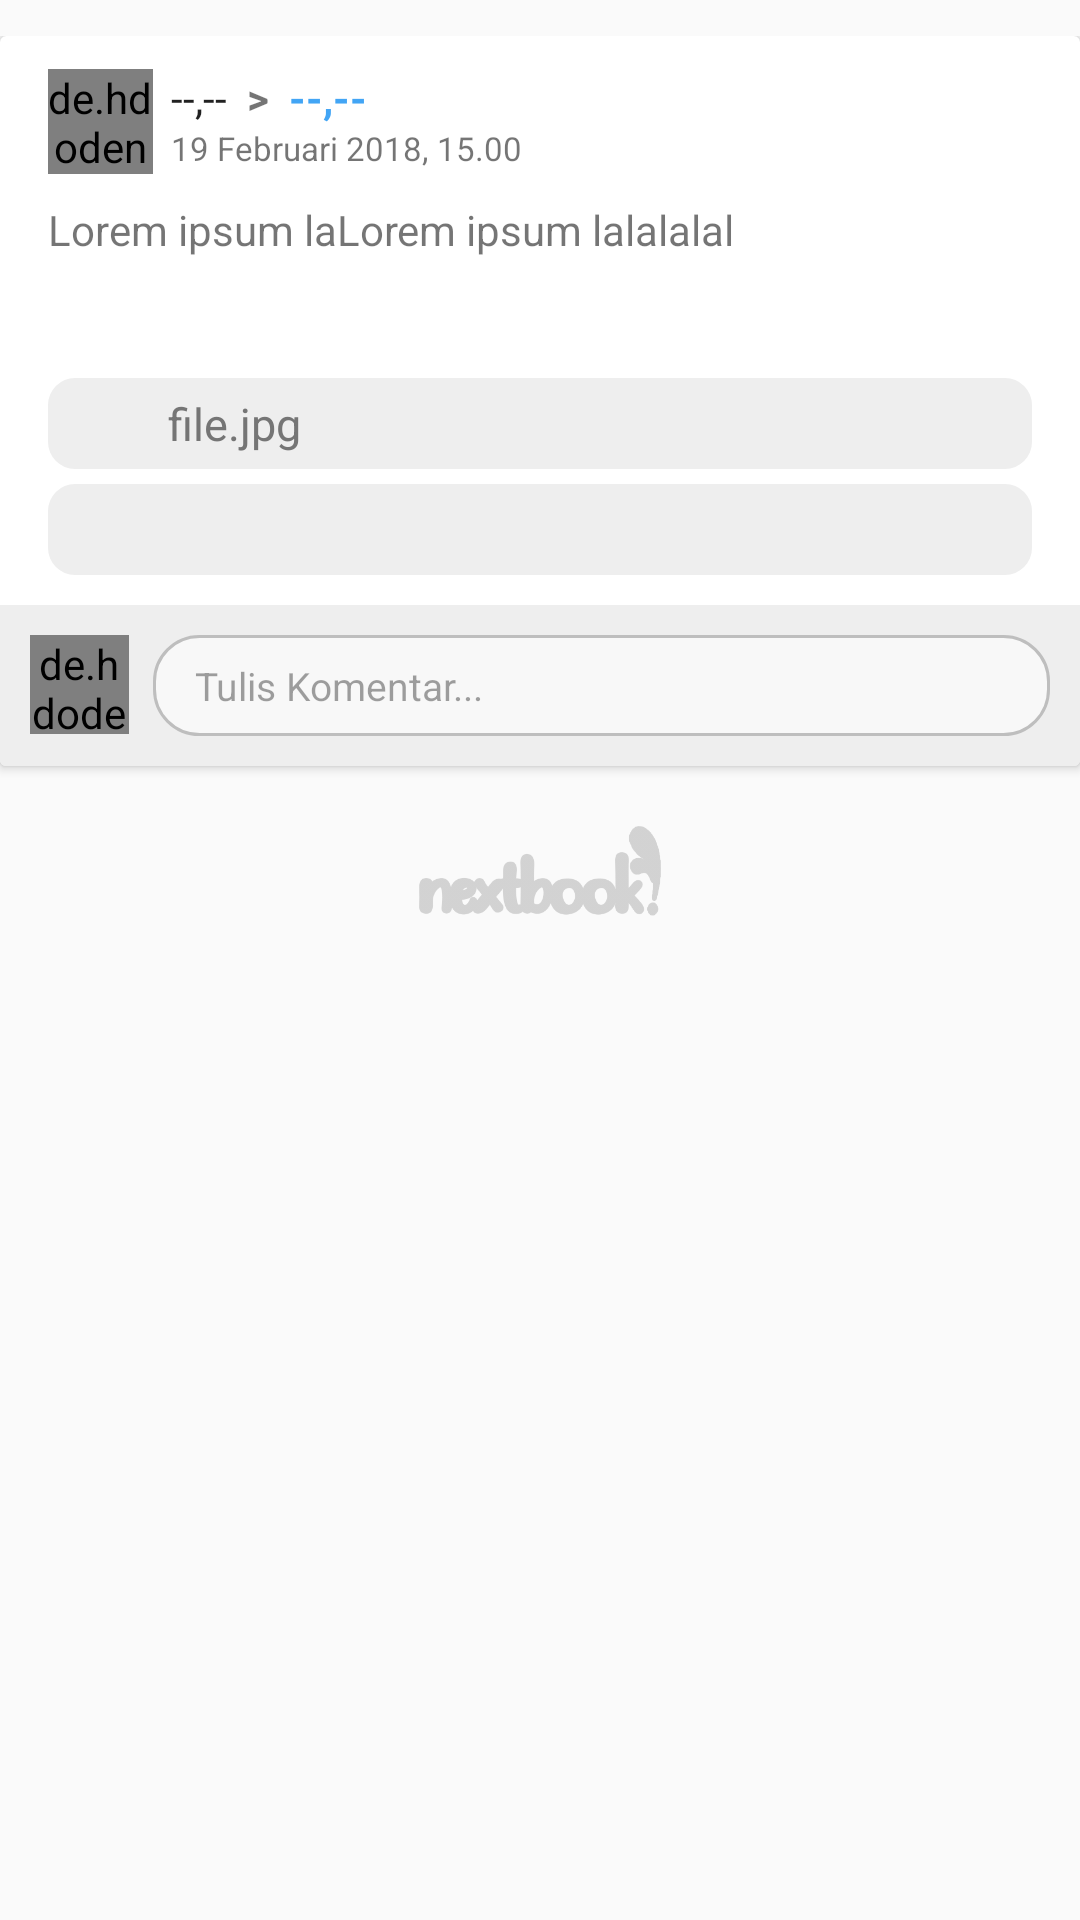

Layout XML and referenced resources for this Android screen:
<!-- AndroidManifest.xml: application theme AppTheme -->
<!-- res/layout/activity_postv.xml -->
<?xml version="1.0" encoding="utf-8"?>
<android.support.design.widget.CoordinatorLayout xmlns:android="http://schemas.android.com/apk/res/android"
    xmlns:tools="http://schemas.android.com/tools"
    android:id="@+id/coor"
    android:layout_width="match_parent"
    android:layout_height="match_parent"
    android:orientation="vertical"
    tools:context="id.sch.smktelkom_mlg.nextbook.PostvActivity">

    <android.support.v4.widget.NestedScrollView
        android:layout_width="match_parent"
        android:layout_height="wrap_content">

        <LinearLayout
            android:layout_width="match_parent"
            android:layout_height="wrap_content"
            android:layout_marginTop="12dp"
            android:orientation="vertical">

            <android.support.v7.widget.CardView xmlns:android="http://schemas.android.com/apk/res/android"
                android:layout_width="match_parent"
                android:layout_height="wrap_content"
                android:layout_marginBottom="10dp">

                <RelativeLayout
                    android:layout_width="match_parent"
                    android:layout_height="wrap_content"
                    android:foreground="?android:attr/selectableItemBackground"
                    android:paddingTop="7dp">

                    <de.hdodenhof.circleimageview.CircleImageView
                        android:id="@+id/imageViewPostUserV"
                        android:layout_width="35dp"
                        android:layout_height="35dp"
                        android:layout_alignParentStart="true"
                        android:layout_alignParentTop="true"
                        android:layout_marginLeft="16dp"
                        android:layout_marginRight="6dp"
                        android:layout_marginTop="4dp"
                        android:src="@drawable/face" />

                    <TextView
                        android:id="@+id/textViewPostUserV"
                        android:layout_width="wrap_content"
                        android:layout_height="wrap_content"
                        android:layout_alignParentTop="true"
                        android:layout_marginTop="4dp"
                        android:layout_toEndOf="@+id/imageViewPostUserV"
                        android:text="--,--"
                        android:textAppearance="@style/TextAppearance.AppCompat.Body1" />

                    <TextView
                        android:id="@+id/textViewCucukV"
                        android:layout_width="wrap_content"
                        android:layout_height="wrap_content"
                        android:layout_alignBaseline="@+id/textViewPostUserV"
                        android:layout_alignBottom="@+id/textViewPostUserV"
                        android:layout_toEndOf="@+id/textViewPostUserV"
                        android:text="  >  "
                        android:textStyle="bold" />

                    <TextView
                        android:id="@+id/textViewPostLessonV"
                        android:layout_width="wrap_content"
                        android:layout_height="wrap_content"
                        android:layout_alignBaseline="@+id/textViewCucukV"
                        android:layout_alignBottom="@+id/textViewCucukV"
                        android:layout_toEndOf="@+id/textViewCucukV"
                        android:text="--,--"
                        android:textColor="@color/blue"
                        android:textStyle="bold" />

                    <TextView
                        android:id="@+id/textViewPostCreateV"
                        android:layout_width="wrap_content"
                        android:layout_height="wrap_content"
                        android:layout_below="@+id/textViewPostUserV"
                        android:layout_toEndOf="@+id/imageViewPostUserV"
                        android:text="19 Februari 2018, 15.00"
                        android:textSize="11sp" />

                    <TextView
                        android:id="@+id/textViewContentV"
                        android:layout_width="match_parent"
                        android:layout_height="wrap_content"
                        android:layout_alignParentStart="true"
                        android:layout_below="@+id/imageViewPostUserV"
                        android:layout_marginBottom="40dp"
                        android:layout_marginLeft="16dp"
                        android:layout_marginTop="9dp"
                        android:text="Lorem ipsum laLorem ipsum lalalalal " />

                    
                    <LinearLayout
                        android:id="@+id/linearLayoutA"
                        android:layout_width="match_parent"
                        android:layout_height="wrap_content"
                        android:layout_below="@+id/textViewContentV"
                        android:layout_marginBottom="10dp"
                        android:orientation="vertical">

                        <RelativeLayout
                            android:id="@+id/relativeLayoutImg"
                            android:layout_width="match_parent"
                            android:layout_height="wrap_content"
                            android:layout_marginLeft="16dp"
                            android:layout_marginRight="16dp"
                            android:background="@drawable/bggrey"
                            android:padding="5dp">

                            <ImageView
                                android:id="@+id/iconFotoV"
                                android:layout_width="20dp"
                                android:layout_height="20dp"
                                android:layout_marginLeft="5dp"
                                android:src="@drawable/ic_photo_black_24dp"
                                android:tint="#BDBDBD" />

                            <TextView
                                android:id="@+id/textViewFoto"
                                android:layout_width="wrap_content"
                                android:layout_height="wrap_content"
                                android:layout_marginLeft="10dp"
                                android:layout_toEndOf="@+id/iconFotoV"
                                android:text="file.jpg"
                                android:textColor="#757575"
                                android:textSize="15dp" />

                        </RelativeLayout>

                        <RelativeLayout
                            android:id="@+id/relativeLayoutAttach"
                            android:layout_width="match_parent"
                            android:layout_height="wrap_content"
                            android:layout_below="@+id/relativeLayoutImg"
                            android:layout_marginLeft="16dp"
                            android:layout_marginRight="16dp"
                            android:layout_marginTop="5dp"
                            android:background="@drawable/bggrey"
                            android:padding="5dp">

                            <ImageView
                                android:id="@+id/iconFileV"
                                android:layout_width="20dp"
                                android:layout_height="20dp"
                                android:layout_marginLeft="5dp"
                                android:src="@drawable/ic_attachment_black_24dp"
                                android:tint="#BDBDBD" />

                            <TextView
                                android:id="@+id/textViewAttach"
                                android:layout_width="wrap_content"
                                android:layout_height="wrap_content"
                                android:layout_marginLeft="10dp"
                                android:layout_toEndOf="@+id/iconFileV"
                                android:text=""
                                android:textColor="#757575"
                                android:textSize="15dp" />

                        </RelativeLayout>

                    </LinearLayout>

                    <android.support.v7.widget.RecyclerView
                        android:id="@+id/recyclerViewComment"
                        android:layout_width="match_parent"
                        android:layout_height="wrap_content"
                        android:layout_below="@+id/linearLayoutA"
                        android:visibility="gone" />

                    <RelativeLayout
                        android:layout_width="match_parent"
                        android:layout_height="wrap_content"
                        android:layout_below="@+id/recyclerViewComment"
                        android:background="#EEEEEE"
                        android:paddingBottom="10dp"
                        android:paddingEnd="10dp"
                        android:paddingLeft="10dp"
                        android:paddingTop="10dp">

                        <de.hdodenhof.circleimageview.CircleImageView
                            android:id="@+id/imageViewCmntUser"
                            android:layout_width="33dp"
                            android:layout_height="33dp"
                            android:layout_alignParentStart="true"
                            android:layout_alignParentTop="true"
                            android:layout_marginRight="8dp"
                            android:src="@drawable/face" />

                        <EditText
                            android:id="@+id/editTextComment"
                            android:layout_width="match_parent"
                            android:layout_height="wrap_content"
                            android:layout_alignParentTop="true"
                            android:layout_toEndOf="@+id/imageViewCmntUser"
                            android:alpha="0.6"
                            android:background="@drawable/cmntedittext"
                            android:hint="Tulis Komentar..."
                            android:imeOptions="actionSend"
                            android:inputType="text"
                            android:padding="8dp"
                            android:paddingBottom="10dp"
                            android:paddingStart="14dp"
                            android:textSize="13sp" />

                    </RelativeLayout>

                </RelativeLayout>

            </android.support.v7.widget.CardView>

            <ImageView
                android:layout_width="wrap_content"
                android:layout_height="30dp"
                android:layout_marginBottom="16dp"
                android:layout_marginTop="10dp"
                android:alpha="0.3"
                android:src="@drawable/logo"
                android:tint="#757575" />

        </LinearLayout>

    </android.support.v4.widget.NestedScrollView>

</android.support.design.widget.CoordinatorLayout>
<!-- resources referenced by this layout -->
<resources>
  <color name="blue">#42A5F5</color>
  <!-- drawable bggrey (drawable-xxhdpi) -->
  <?xml version="1.0" encoding="utf-8"?>
  <shape xmlns:android="http://schemas.android.com/apk/res/android"
      android:shape="rectangle">
  
      <corners android:radius="9dp" />
      // if you want clear round shape then make radius size is half of your button`s height.
      <solid android:color="#EEEEEE" />
      // Button Colour
      <padding
          android:bottom="5dp"
          android:left="10dp"
          android:right="10dp"
          android:top="5dp" />
  
  </shape>
  <!-- drawable cmntedittext (drawable) -->
  <?xml version="1.0" encoding="utf-8"?>
  <shape xmlns:android="http://schemas.android.com/apk/res/android"
      android:padding="10dp"
      android:shape="rectangle">
      <solid android:color="#FFFFFF" />
      <stroke
          android:width="1dp"
          android:color="#9E9E9E" />
      <corners
          android:bottomLeftRadius="15dp"
          android:bottomRightRadius="15dp"
          android:topLeftRadius="15dp"
          android:topRightRadius="15dp" />
  </shape>
  <!-- drawable logo: png bitmap (drawable, 21996 bytes) -->
  <style name="AppTheme" parent="Theme.AppCompat.Light.DarkActionBar">
          
          <item name="colorPrimary">@color/colorPrimary</item>
          <item name="colorPrimaryDark">@color/colorPrimaryDark</item>
          <item name="colorAccent">@color/colorAccent</item>
      </style>
  <color name="colorPrimary">#03A9F4</color>
  <color name="colorPrimaryDark">#039BE5</color>
  <color name="colorAccent">#0091EA</color>
</resources>
